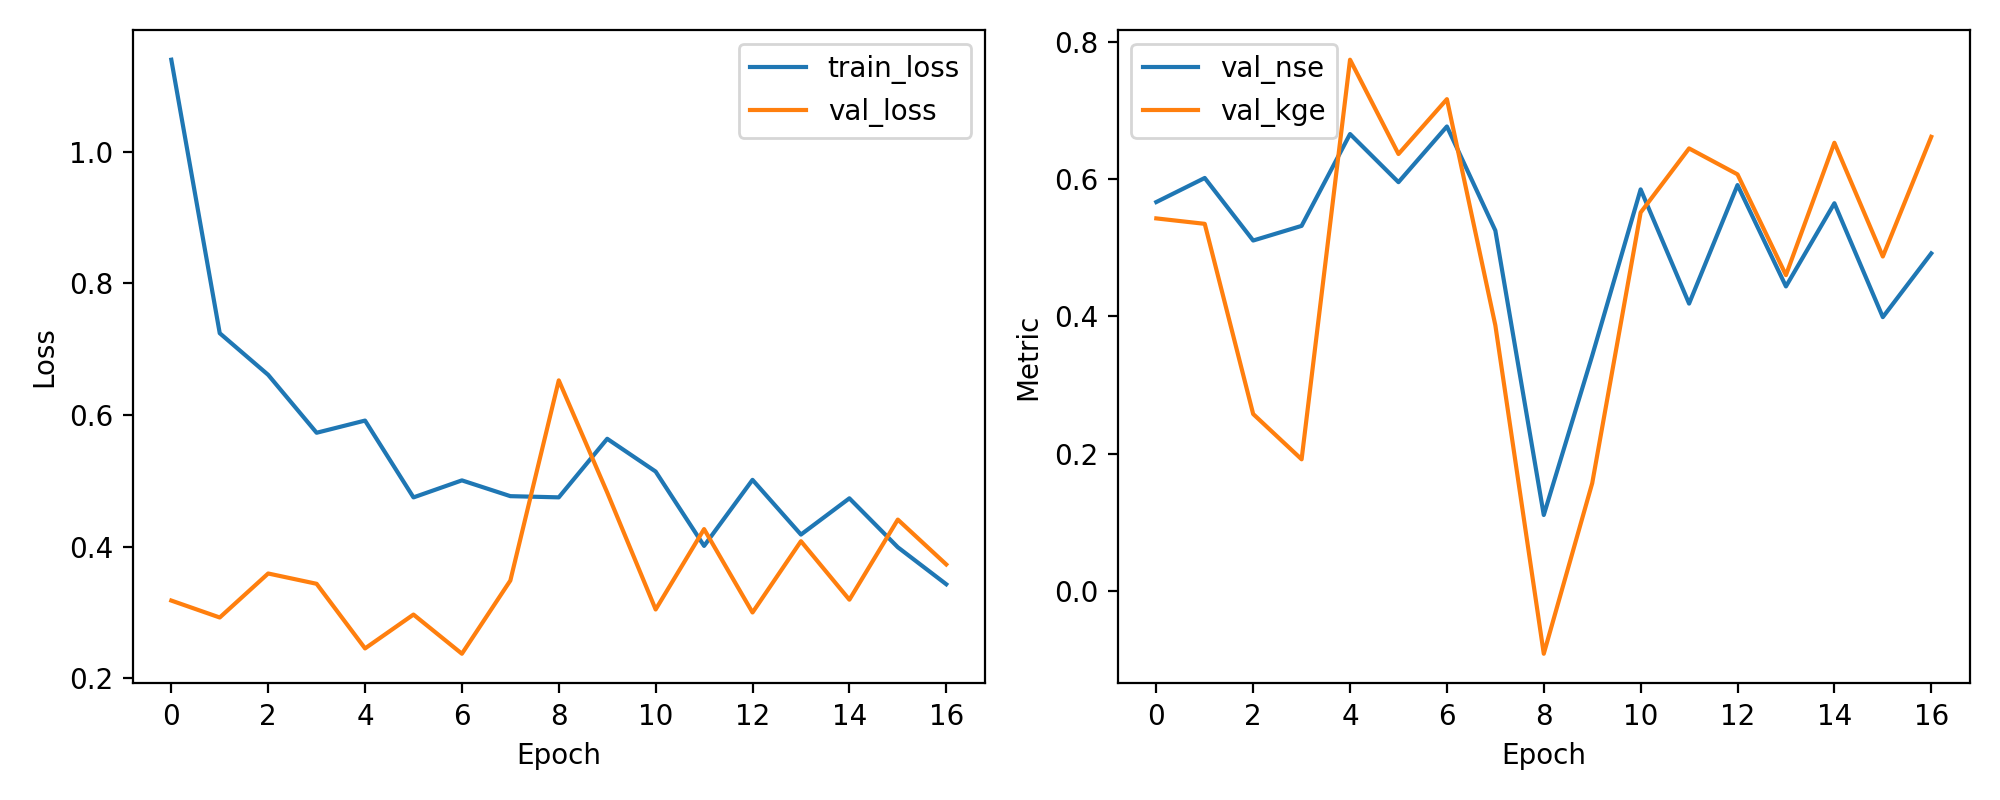

The table this chart was drawn from, first rows:
epoch, train_loss, val_loss, val_nse, val_kge
1, 1.14, 0.318, 0.5665, 0.5427
2, 0.7244, 0.2923, 0.6016, 0.5348
3, 0.6611, 0.3592, 0.5104, 0.2576
4, 0.573, 0.3435, 0.5318, 0.1915
5, 0.5916, 0.2453, 0.6657, 0.774
6, 0.4748, 0.2968, 0.5955, 0.6365
7, 0.5007, 0.2372, 0.6767, 0.7165
8, 0.4767, 0.3485, 0.525, 0.3869
9, 0.4749, 0.6527, 0.1104, -0.09185
10, 0.5639, 0.4823, 0.3427, 0.1568
11, 0.5141, 0.3045, 0.585, 0.5513
12, 0.4011, 0.4266, 0.4185, 0.6447
13, 0.5015, 0.2999, 0.5913, 0.6069
14, 0.4183, 0.4082, 0.4436, 0.46
15, 0.4734, 0.3193, 0.5648, 0.653
16, 0.399, 0.4411, 0.3988, 0.4872
17, 0.3428, 0.3729, 0.4917, 0.6616
